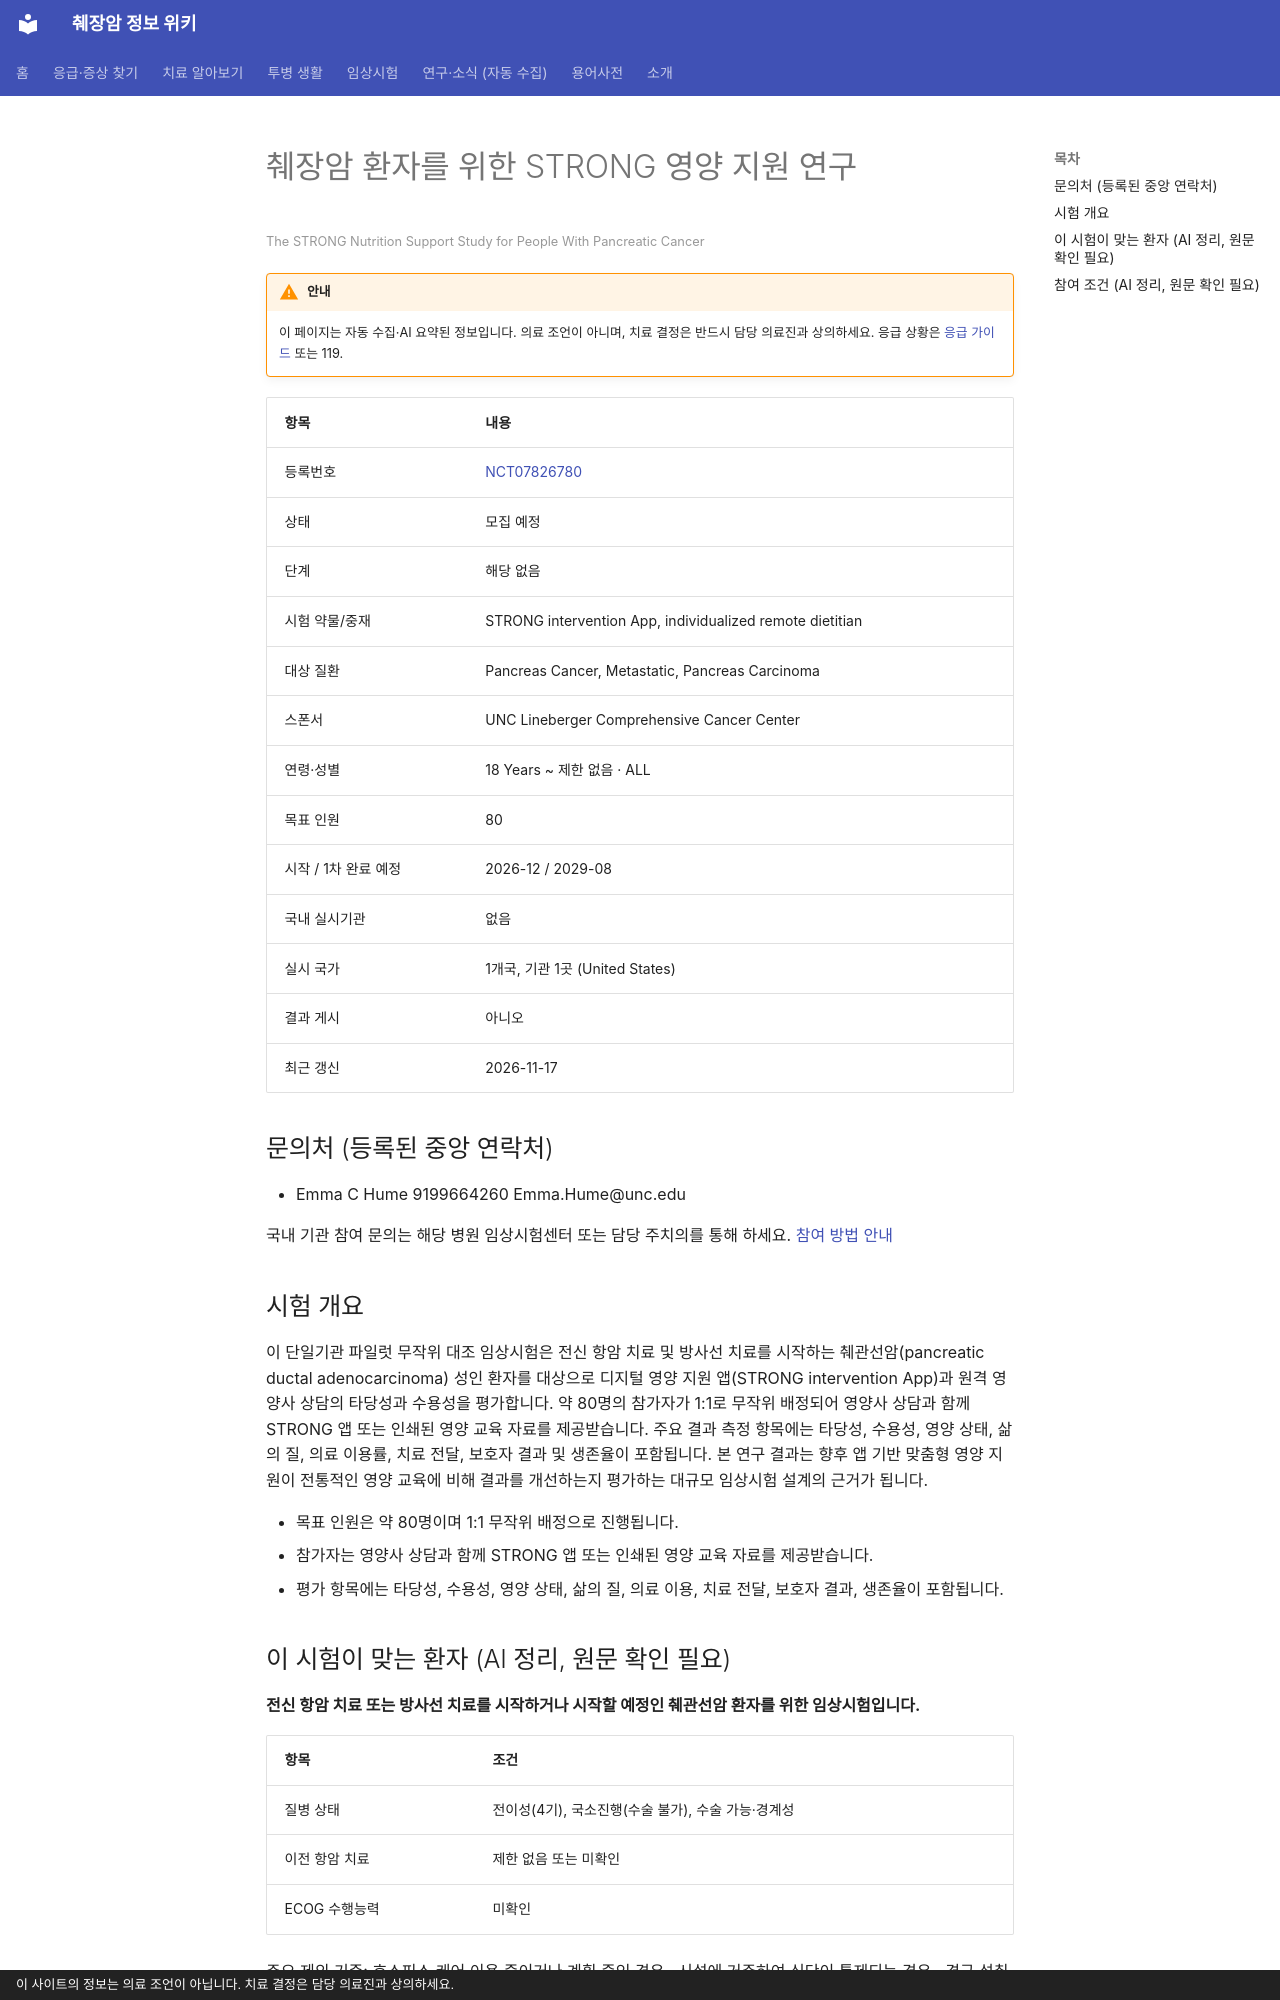

repository: hizorro88-rgb/papersearcher · page: _generated/trials/NCT07826780/index.html · generator: mkdocs · copyright: 이 사이트의 정보는 의료 조언이 아닙니다. 치료 결정은 담당 의료진과 상의하세요.

---
title: "NCT07826780 췌장암 환자를 위한 STRONG 영양 지원 연구"
description: "해당 없음 · 모집 예정"
comments: true
search:
  boost: 0.4
---

# 췌장암 환자를 위한 STRONG 영양 지원 연구

<small>The STRONG Nutrition Support Study for People With Pancreatic Cancer</small>

!!! warning "안내"
    이 페이지는 자동 수집·AI 요약된 정보입니다. 의료 조언이 아니며, 치료 결정은 반드시 담당 의료진과 상의하세요. 응급 상황은 [응급 가이드](../../guides/emergency/index.md) 또는 119.

| 항목 | 내용 |
|---|---|
| 등록번호 | [NCT07826780](https://clinicaltrials.gov/study/NCT07826780) |
| 상태 | 모집 예정 |
| 단계 | 해당 없음 |
| 시험 약물/중재 | STRONG intervention App, individualized remote dietitian |
| 대상 질환 | Pancreas Cancer, Metastatic, Pancreas Carcinoma |
| 스폰서 | UNC Lineberger Comprehensive Cancer Center |
| 연령·성별 | 18 Years ~ 제한 없음 · ALL |
| 목표 인원 | 80 |
| 시작 / 1차 완료 예정 | 2026-12 / 2029-08 |
| 국내 실시기관 | 없음 |
| 실시 국가 | 1개국, 기관 1곳 (United States) |
| 결과 게시 | 아니오 |
| 최근 갱신 | 2026-11-17 |

## 문의처 (등록된 중앙 연락처)

- Emma C Hume 9199664260 Emma.Hume@unc.edu

국내 기관 참여 문의는 해당 병원 임상시험센터 또는 담당 주치의를 통해 하세요. [참여 방법 안내](../../guides/trials/how-to-apply.md)

## 시험 개요

이 단일기관 파일럿 무작위 대조 임상시험은 전신 항암 치료 및 방사선 치료를 시작하는 췌관선암(pancreatic ductal adenocarcinoma) 성인 환자를 대상으로 디지털 영양 지원 앱(STRONG intervention App)과 원격 영양사 상담의 타당성과 수용성을 평가합니다. 약 80명의 참가자가 1:1로 무작위 배정되어 영양사 상담과 함께 STRONG 앱 또는 인쇄된 영양 교육 자료를 제공받습니다. 주요 결과 측정 항목에는 타당성, 수용성, 영양 상태, 삶의 질, 의료 이용률, 치료 전달, 보호자 결과 및 생존율이 포함됩니다. 본 연구 결과는 향후 앱 기반 맞춤형 영양 지원이 전통적인 영양 교육에 비해 결과를 개선하는지 평가하는 대규모 임상시험 설계의 근거가 됩니다.

- 목표 인원은 약 80명이며 1:1 무작위 배정으로 진행됩니다.
- 참가자는 영양사 상담과 함께 STRONG 앱 또는 인쇄된 영양 교육 자료를 제공받습니다.
- 평가 항목에는 타당성, 수용성, 영양 상태, 삶의 질, 의료 이용, 치료 전달, 보호자 결과, 생존율이 포함됩니다.

## 이 시험이 맞는 환자 (AI 정리, 원문 확인 필요)

**전신 항암 치료 또는 방사선 치료를 시작하거나 시작할 예정인 췌관선암 환자를 위한 임상시험입니다.**

| 항목 | 조건 |
|---|---|
| 질병 상태 | 전이성(4기), 국소진행(수술 불가), 수술 가능·경계성 |
| 이전 항암 치료 | 제한 없음 또는 미확인 |
| ECOG 수행능력 | 미확인 |

주요 제외 기준: 호스피스 케어 이용 중이거나 계획 중인 경우 · 시설에 거주하여 식단이 통제되는 경우 · 경구 섭취가 불가능한 경우 · 진행성 치매 등 심각한 인지 장애가 있는 경우

내 상황에 맞는지 한 번에 보려면 [맞춤 임상시험 찾기](../../guides/trials/finder.md).
